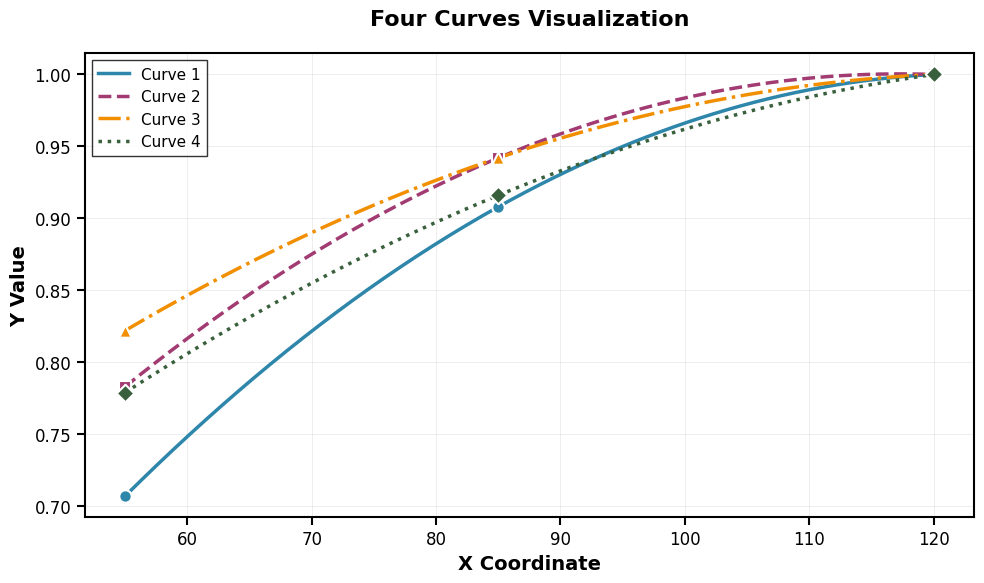

Python code for this plot:
import matplotlib.pyplot as plt
import numpy as np
from scipy import interpolate

# 设置SCI论文风格 - Times New Roman字体
plt.style.use('default')  # 使用默认样式，更专业
plt.rcParams['font.family'] = 'Times New Roman'  # 使用Times New Roman字体，科学论文常用
plt.rcParams['font.size'] = 12
plt.rcParams['axes.linewidth'] = 1.2
plt.rcParams['lines.linewidth'] = 2.5

# 确保数学符号也使用Times New Roman
plt.rcParams['mathtext.fontset'] = 'stix'  # STIX字体与Times New Roman兼容
plt.rcParams['mathtext.rm'] = 'Times New Roman'
plt.rcParams['mathtext.it'] = 'Times New Roman:italic'
plt.rcParams['mathtext.bf'] = 'Times New Roman:bold'

# 数据
x = [55, 85, 120]
y1 = [0.707, 0.908, 1]    # 第一条曲线
y2 = [0.783, 0.942, 1]   # 第二条曲线
y3 = [0.822, 0.942, 1]    # 第三条曲线
y4 = [0.779, 0.916, 1]    # 第四条曲线

# 创建插值 - 使用二次插值避免错误
x_new = np.linspace(min(x), max(x), 300)

def smooth_curve(x_orig, y_orig, kind='quadratic'):
    f = interpolate.interp1d(x_orig, y_orig, kind=kind, fill_value='extrapolate')
    return f(x_new)

y1_smooth = smooth_curve(x, y1)
y2_smooth = smooth_curve(x, y2)
y3_smooth = smooth_curve(x, y3)
y4_smooth = smooth_curve(x, y4)

# 创建图表
fig, ax = plt.subplots(figsize=(10, 6))

# 使用SCI论文常用配色（更沉稳）
colors = ['#2E86AB', '#A23B72', '#F18F01', '#39603D']  # 蓝色、紫色、橙色、绿色
line_styles = ['-', '--', '-.', ':']  # 不同的线型
markers = ['o', 's', '^', 'D']  # 不同的标记

# 绘制四条曲线
for i, (y_smooth, y_data) in enumerate(zip([y1_smooth, y2_smooth, y3_smooth, y4_smooth], 
                                          [y1, y2, y3, y4])):
    ax.plot(x_new, y_smooth, color=colors[i], linestyle=line_styles[i], 
            label=f'Curve {i+1}')
    ax.scatter(x, y_data, color=colors[i], s=80, edgecolors='white', 
              linewidth=1.5, zorder=5, marker=markers[i])

# 美化图表
ax.set_xlabel('X Coordinate', fontsize=14, fontweight='bold')
ax.set_ylabel('Y Value', fontsize=14, fontweight='bold')
ax.set_title('Four Curves Visualization', fontsize=16, fontweight='bold', pad=20)

# 添加图例
ax.legend(frameon=True, fancybox=False, shadow=False, 
         edgecolor='black', fontsize=11)

# 网格设置（更 subtle）
ax.grid(True, alpha=0.3, linestyle='-', linewidth=0.5)

# # 设置坐标轴范围
# ax.set_xlim(50, 125)
# ax.set_ylim(0, 12)

# 调整边框
for spine in ax.spines.values():
    spine.set_linewidth(1.5)

# 调整刻度
ax.tick_params(axis='both', which='major', width=1.5, length=6)
ax.tick_params(axis='both', which='minor', width=1, length=4)

# 调整布局
plt.tight_layout()

# 显示图表
plt.show()

# 保存为高质量图片（SCI论文常用格式）
# plt.savefig('sci_curves.png', dpi=300, bbox_inches='tight')
# plt.savefig('sci_curves.pdf', bbox_inches='tight')  # 矢量图格式